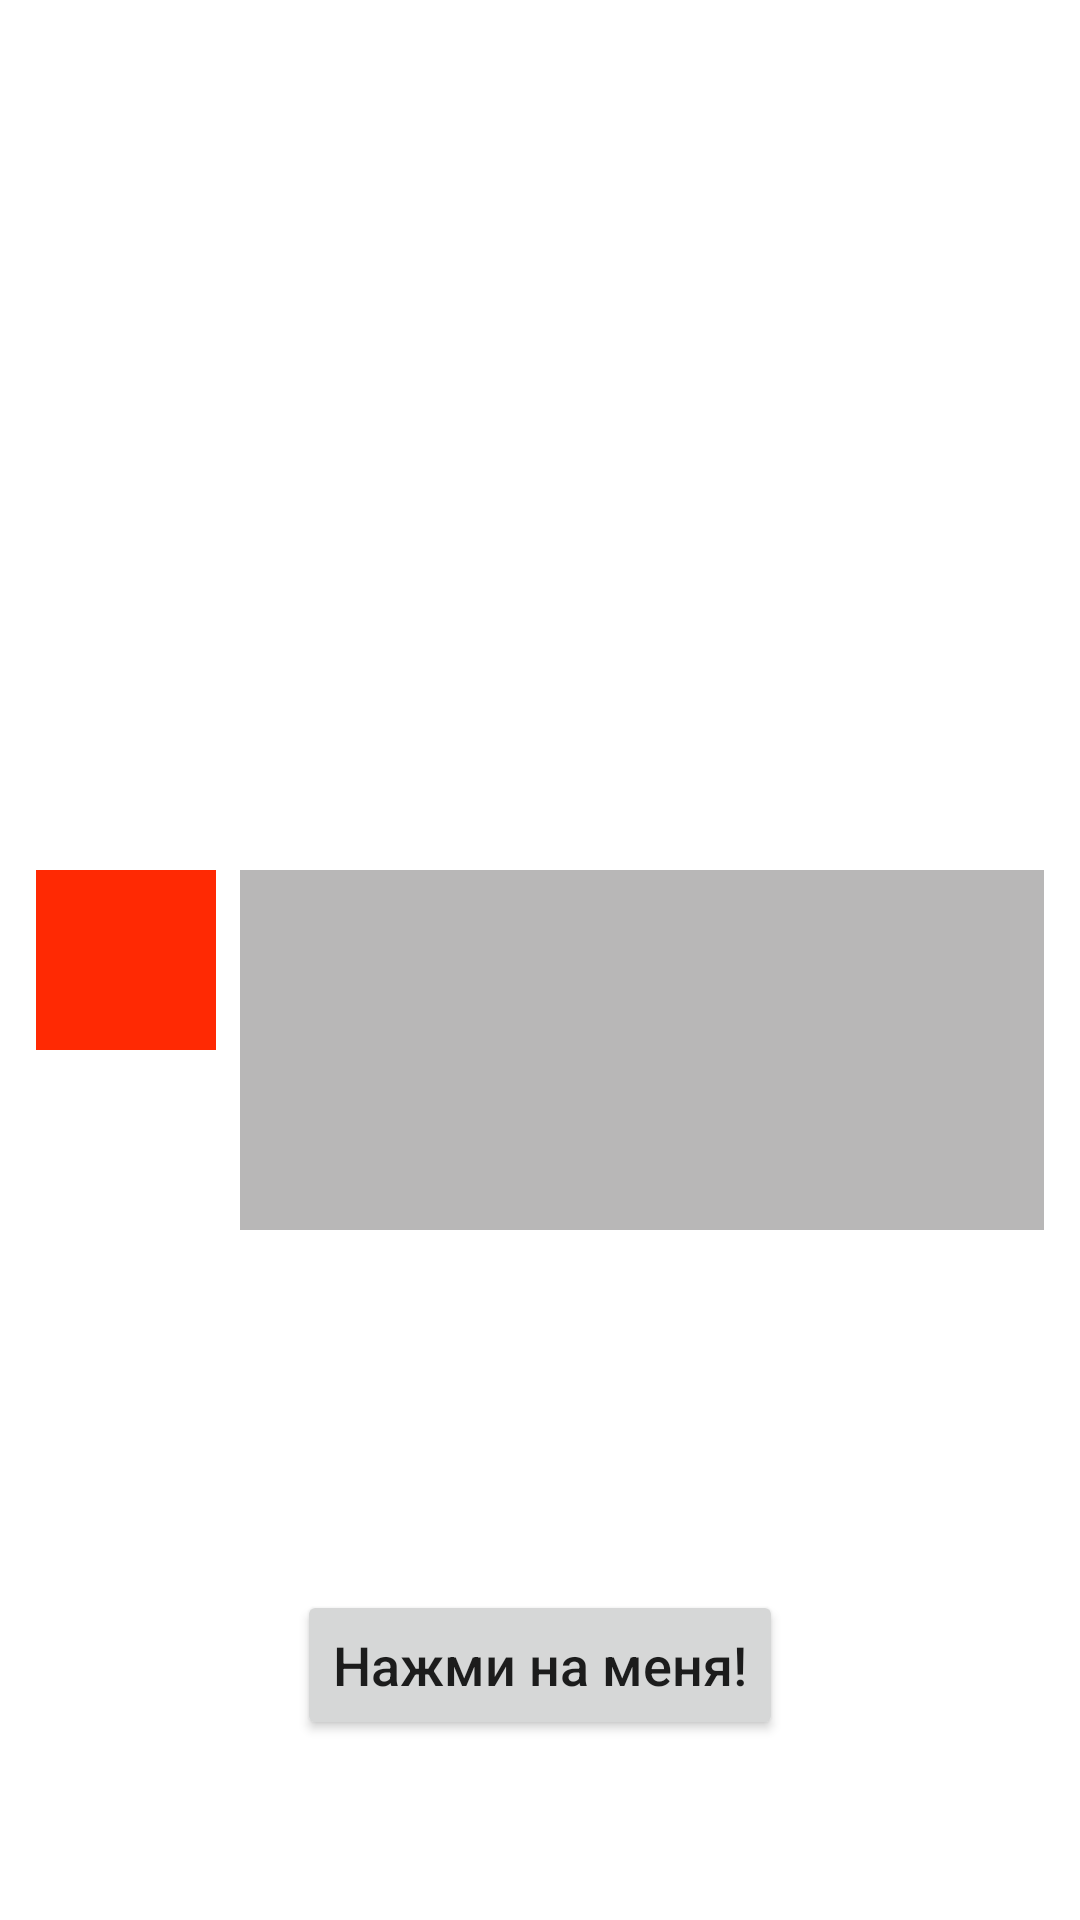

Reconstruct the res/layout file that produces this screen, plus the resources it refers to.
<!-- AndroidManifest.xml: application theme Theme.AnimatedApp -->
<!-- res/layout/fragment_a_scene_2.xml -->
<?xml version="1.0" encoding="utf-8"?>
<androidx.constraintlayout.widget.ConstraintLayout xmlns:android="http://schemas.android.com/apk/res/android"
    android:layout_width="match_parent"
    android:layout_height="match_parent"
    xmlns:app="http://schemas.android.com/apk/res-auto"
    android:background="@color/white">

    <View
        android:id="@+id/square_view"
        android:layout_width="60dp"
        android:layout_height="60dp"
        android:layout_marginStart="12dp"
        app:layout_constraintBottom_toBottomOf="parent"
        app:layout_constraintStart_toStartOf="parent"
        app:layout_constraintTop_toTopOf="parent"
        app:layout_constraintEnd_toStartOf="@id/rectangle_view"
        android:background="@color/red"/>

    <View
        android:id="@+id/rectangle_view"
        android:layout_width="match_parent"
        android:layout_height="120dp"
        android:layout_marginEnd="12dp"
        android:layout_marginStart="8dp"
        android:background="@color/gray"
        app:layout_constraintStart_toEndOf="@id/square_view"
        app:layout_constraintTop_toTopOf="@id/square_view"
        app:layout_constraintEnd_toEndOf="parent"
        app:layout_constrainedWidth="true"/>

    <Button
        android:id="@+id/button_start_animation"
        android:layout_width="wrap_content"
        android:layout_height="50dp"
        android:textAllCaps="false"
        android:textSize="18sp"
        android:text="@string/button_start_animation_text"
        android:layout_marginBottom="60dp"
        app:layout_constraintStart_toStartOf="parent"
        app:layout_constraintBottom_toBottomOf="parent"
        app:layout_constraintEnd_toEndOf="parent" />

</androidx.constraintlayout.widget.ConstraintLayout>
<!-- resources referenced by this layout -->
<resources>
  <color name="gray">#B8B7B7</color>
  <color name="red">#FFFF2903</color>
  <color name="white">#FFFFFFFF</color>
  <string name="button_start_animation_text">Нажми на меня!</string>
  <style name="Theme.AnimatedApp" parent="Theme.MaterialComponents.DayNight.DarkActionBar">
          
          <item name="colorPrimary">@color/purple_500</item>
          <item name="colorPrimaryVariant">@color/purple_700</item>
          <item name="colorOnPrimary">@color/white</item>
          
          <item name="colorSecondary">@color/teal_200</item>
          <item name="colorSecondaryVariant">@color/teal_700</item>
          <item name="colorOnSecondary">@color/black</item>
          
          <item name="android:statusBarColor" tools:targetApi="l">?attr/colorPrimaryVariant</item>
          
      </style>
  <color name="purple_500">#FF6200EE</color>
  <color name="purple_700">#FF3700B3</color>
  <color name="teal_200">#FF03DAC5</color>
  <color name="teal_700">#FF018786</color>
  <color name="black">#FF000000</color>
</resources>
